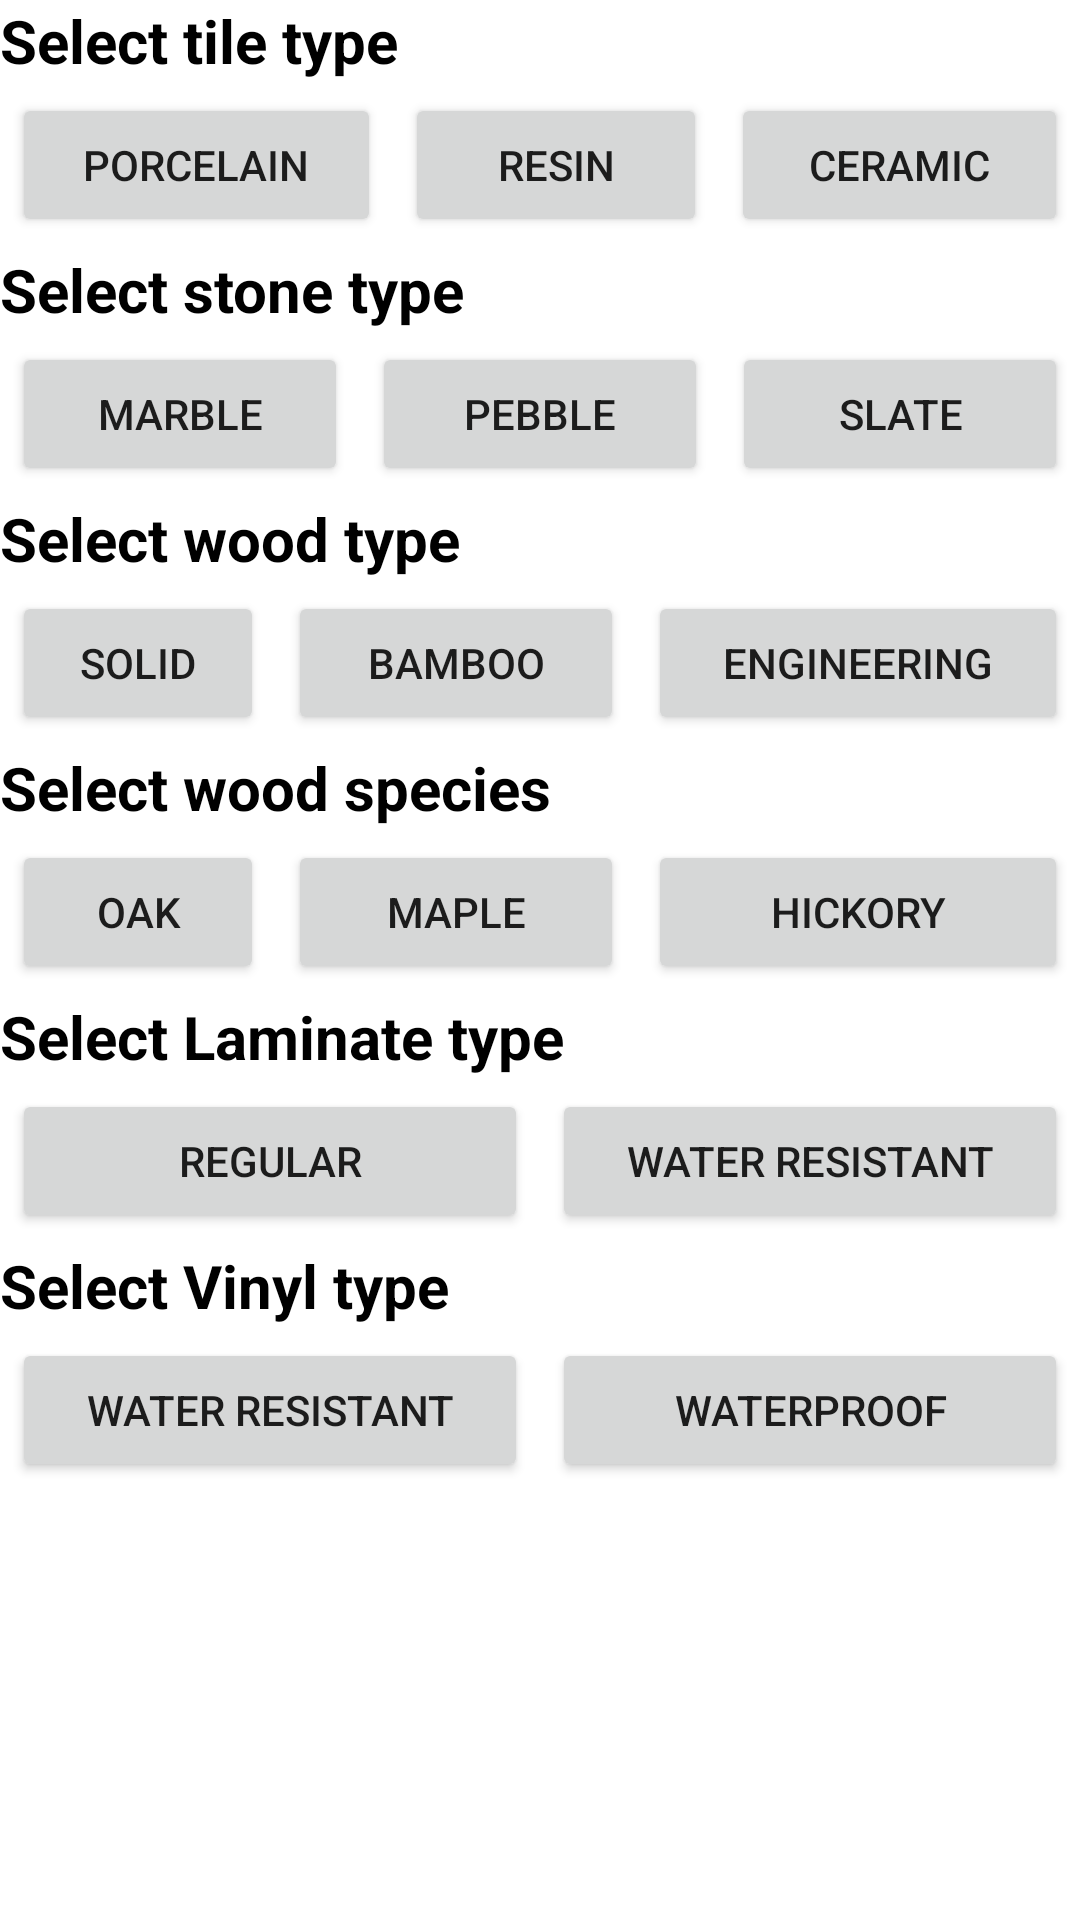

Write the Android layout XML for this screen, with the resource values it uses.
<!-- AndroidManifest.xml: application theme Theme.FloorSupplyStores -->
<!-- res/layout/activity_filter.xml -->
<?xml version="1.0" encoding="utf-8"?>
<LinearLayout
    xmlns:android="http://schemas.android.com/apk/res/android"
    xmlns:app="http://schemas.android.com/apk/res-auto"
    xmlns:tools="http://schemas.android.com/tools"
    android:layout_width="match_parent"
    android:layout_height="match_parent"
    android:orientation="vertical"
    android:layout_marginTop="20dp"
    tools:context="edu.qc.seclass.fim.FilterActivity">


    <TextView
        android:id="@+id/nameTv2"
        android:layout_width="wrap_content"
        android:layout_height="wrap_content"
        android:text="Select tile type"
        android:textAllCaps="false"
        android:textColor="@color/black"
        android:textSize="20sp"
        android:textStyle="bold"
        app:layout_constraintBottom_toBottomOf="parent"
        app:layout_constraintHorizontal_bias="0.117"
        app:layout_constraintLeft_toLeftOf="parent"
        app:layout_constraintRight_toRightOf="parent"
        app:layout_constraintTop_toTopOf="parent"
        app:layout_constraintVertical_bias="0.128" />

    <LinearLayout
        android:layout_width="match_parent"
        android:layout_height="wrap_content"
        android:weightSum="3"
        android:orientation="horizontal">

        <Button
            android:id="@+id/tilePorcelain"
            android:layout_width="0dp"
            android:layout_height="wrap_content"
            android:layout_weight="1.10"
            android:layout_margin="4dp"
            android:text="porcelain"/>
        <Button
            android:id="@+id/tileResin"
            android:layout_width="0dp"
            android:layout_height="wrap_content"
            android:layout_weight=".9"
            android:layout_margin="4dp"
            android:text="resin"/>
        <Button
            android:id="@+id/tileCeramic"
            android:layout_width="0dp"
            android:layout_height="wrap_content"
            android:layout_weight="1"
            android:layout_margin="4dp"
            android:text="ceramic"/>

    </LinearLayout>
    <TextView
        android:layout_width="wrap_content"
        android:layout_height="wrap_content"
        android:text="Select stone type"
        android:textAllCaps="false"
        android:textColor="@color/black"
        android:textSize="20sp"
        android:textStyle="bold"
        app:layout_constraintBottom_toBottomOf="parent"
        app:layout_constraintHorizontal_bias="0.117"
        app:layout_constraintLeft_toLeftOf="parent"
        app:layout_constraintRight_toRightOf="parent"
        app:layout_constraintTop_toTopOf="parent"
        app:layout_constraintVertical_bias="0.128" />

    <LinearLayout
        android:layout_width="match_parent"
        android:layout_height="wrap_content"
        android:weightSum="3"
        android:orientation="horizontal">

        <Button
            android:id="@+id/stoneMarble"
            android:layout_width="0dp"
            android:layout_height="wrap_content"
            android:layout_weight="1"
            android:layout_margin="4dp"
            android:text="marble"/>
        <Button
            android:id="@+id/stonePebble"
            android:layout_width="0dp"
            android:layout_height="wrap_content"
            android:layout_weight="1"
            android:layout_margin="4dp"
            android:text="pebble"/>
        <Button
            android:id="@+id/stoneSlate"
            android:layout_width="0dp"
            android:layout_height="wrap_content"
            android:layout_weight="1"
            android:layout_margin="4dp"
            android:text="slate"/>

    </LinearLayout>
    <TextView
        android:layout_width="wrap_content"
        android:layout_height="wrap_content"
        android:text="Select wood type"
        android:textAllCaps="false"
        android:textColor="@color/black"
        android:textSize="20sp"
        android:textStyle="bold"
        app:layout_constraintBottom_toBottomOf="parent"
        app:layout_constraintHorizontal_bias="0.117"
        app:layout_constraintLeft_toLeftOf="parent"
        app:layout_constraintRight_toRightOf="parent"
        app:layout_constraintTop_toTopOf="parent"
        app:layout_constraintVertical_bias="0.128" />

    <LinearLayout
        android:layout_width="match_parent"
        android:layout_height="wrap_content"
        android:weightSum="3"
        android:orientation="horizontal">

        <Button
            android:id="@+id/woodSolid"
            android:layout_width="0dp"
            android:layout_height="wrap_content"
            android:layout_weight="0.75"
            android:layout_margin="4dp"
            android:text="solid"/>
        <Button
            android:id="@+id/woodBamboo"
            android:layout_width="0dp"
            android:layout_height="wrap_content"
            android:layout_weight="1"
            android:layout_margin="4dp"
            android:text="bamboo"/>
        <Button
            android:id="@+id/woodEngineering"
            android:layout_width="0dp"
            android:layout_height="wrap_content"
            android:layout_weight="1.25"
            android:layout_margin="4dp"
            android:text="engineering"/>

    </LinearLayout>
    <TextView
        android:layout_width="wrap_content"
        android:layout_height="wrap_content"
        android:text="Select wood species"
        android:textAllCaps="false"
        android:textColor="@color/black"
        android:textSize="20sp"
        android:textStyle="bold"
        app:layout_constraintBottom_toBottomOf="parent"
        app:layout_constraintHorizontal_bias="0.117"
        app:layout_constraintLeft_toLeftOf="parent"
        app:layout_constraintRight_toRightOf="parent"
        app:layout_constraintTop_toTopOf="parent"
        app:layout_constraintVertical_bias="0.128" />
    <LinearLayout
        android:layout_width="match_parent"
        android:layout_height="wrap_content"
        android:weightSum="3"
        android:orientation="horizontal">

        <Button
            android:id="@+id/wSpeciesOak"
            android:layout_width="0dp"
            android:layout_height="wrap_content"
            android:layout_weight="0.75"
            android:layout_margin="4dp"
            android:text="oak"/>
        <Button
            android:id="@+id/wSpeciesMaple"
            android:layout_width="0dp"
            android:layout_height="wrap_content"
            android:layout_weight="1"
            android:layout_margin="4dp"
            android:text="maple"/>
        <Button
            android:id="@+id/wSpeciesHickory"
            android:layout_width="0dp"
            android:layout_height="wrap_content"
            android:layout_weight="1.25"
            android:layout_margin="4dp"
            android:text="hickory"/>

    </LinearLayout>
    <TextView
        android:layout_width="wrap_content"
        android:layout_height="wrap_content"
        android:text="Select Laminate type"
        android:textAllCaps="false"
        android:textColor="@color/black"
        android:textSize="20sp"
        android:textStyle="bold"
        app:layout_constraintBottom_toBottomOf="parent"
        app:layout_constraintHorizontal_bias="0.117"
        app:layout_constraintLeft_toLeftOf="parent"
        app:layout_constraintRight_toRightOf="parent"
        app:layout_constraintTop_toTopOf="parent"
        app:layout_constraintVertical_bias="0.128" />

    <LinearLayout
        android:layout_width="match_parent"
        android:layout_height="wrap_content"
        android:weightSum="2"
        android:orientation="horizontal">

        <Button
            android:id="@+id/laminateRegular"
            android:layout_width="0dp"
            android:layout_height="wrap_content"
            android:layout_weight="1"
            android:layout_margin="4dp"
            android:text="regular"/>
        <Button
            android:id="@+id/laminateWaterResistant"
            android:layout_width="0dp"
            android:layout_height="wrap_content"
            android:layout_weight="1"
            android:layout_margin="4dp"
            android:text="water resistant"/>


    </LinearLayout>
    <TextView
        android:layout_width="wrap_content"
        android:layout_height="wrap_content"
        android:text="Select Vinyl type"
        android:textAllCaps="false"
        android:textColor="@color/black"
        android:textSize="20sp"
        android:textStyle="bold"
        app:layout_constraintBottom_toBottomOf="parent"
        app:layout_constraintHorizontal_bias="0.117"
        app:layout_constraintLeft_toLeftOf="parent"
        app:layout_constraintRight_toRightOf="parent"
        app:layout_constraintTop_toTopOf="parent"
        app:layout_constraintVertical_bias="0.128" />

    <LinearLayout
        android:layout_width="match_parent"
        android:layout_height="wrap_content"
        android:weightSum="2"
        android:orientation="horizontal">

        <Button
            android:id="@+id/vinylWaterResistant"
            android:layout_width="0dp"
            android:layout_height="wrap_content"
            android:layout_weight="1"
            android:layout_margin="4dp"
            android:text="water resistant"/>
        <Button
            android:id="@+id/vinylWaterProof"
            android:layout_width="0dp"
            android:layout_height="wrap_content"
            android:layout_weight="1"
            android:layout_margin="4dp"
            android:text="waterproof"/>


    </LinearLayout>



</LinearLayout>
<!-- resources referenced by this layout -->
<resources>
  <style name="Theme.FloorSupplyStores" parent="Theme.MaterialComponents.DayNight.DarkActionBar">
          
          <item name="colorPrimary">@color/purple_500</item>
          <item name="colorPrimaryVariant">@color/purple_700</item>
          <item name="colorOnPrimary">@color/white</item>
          
          <item name="colorSecondary">@color/teal_200</item>
          <item name="colorSecondaryVariant">@color/teal_700</item>
          <item name="colorOnSecondary">@color/black</item>
          
          <item name="android:statusBarColor" tools:targetApi="l">?attr/colorPrimaryVariant</item>
          
      </style>
  <!-- not gathered from this repository: default colours our renderer supplied (Android Studio template values) -->
  <color name="purple_500">#FF6200EE</color>
  <color name="purple_700">#FF3700B3</color>
  <color name="teal_200">#FF03DAC5</color>
  <color name="teal_700">#FF018786</color>
  <color name="black">#FF000000</color>
  <color name="white">#FFFFFFFF</color>
</resources>
